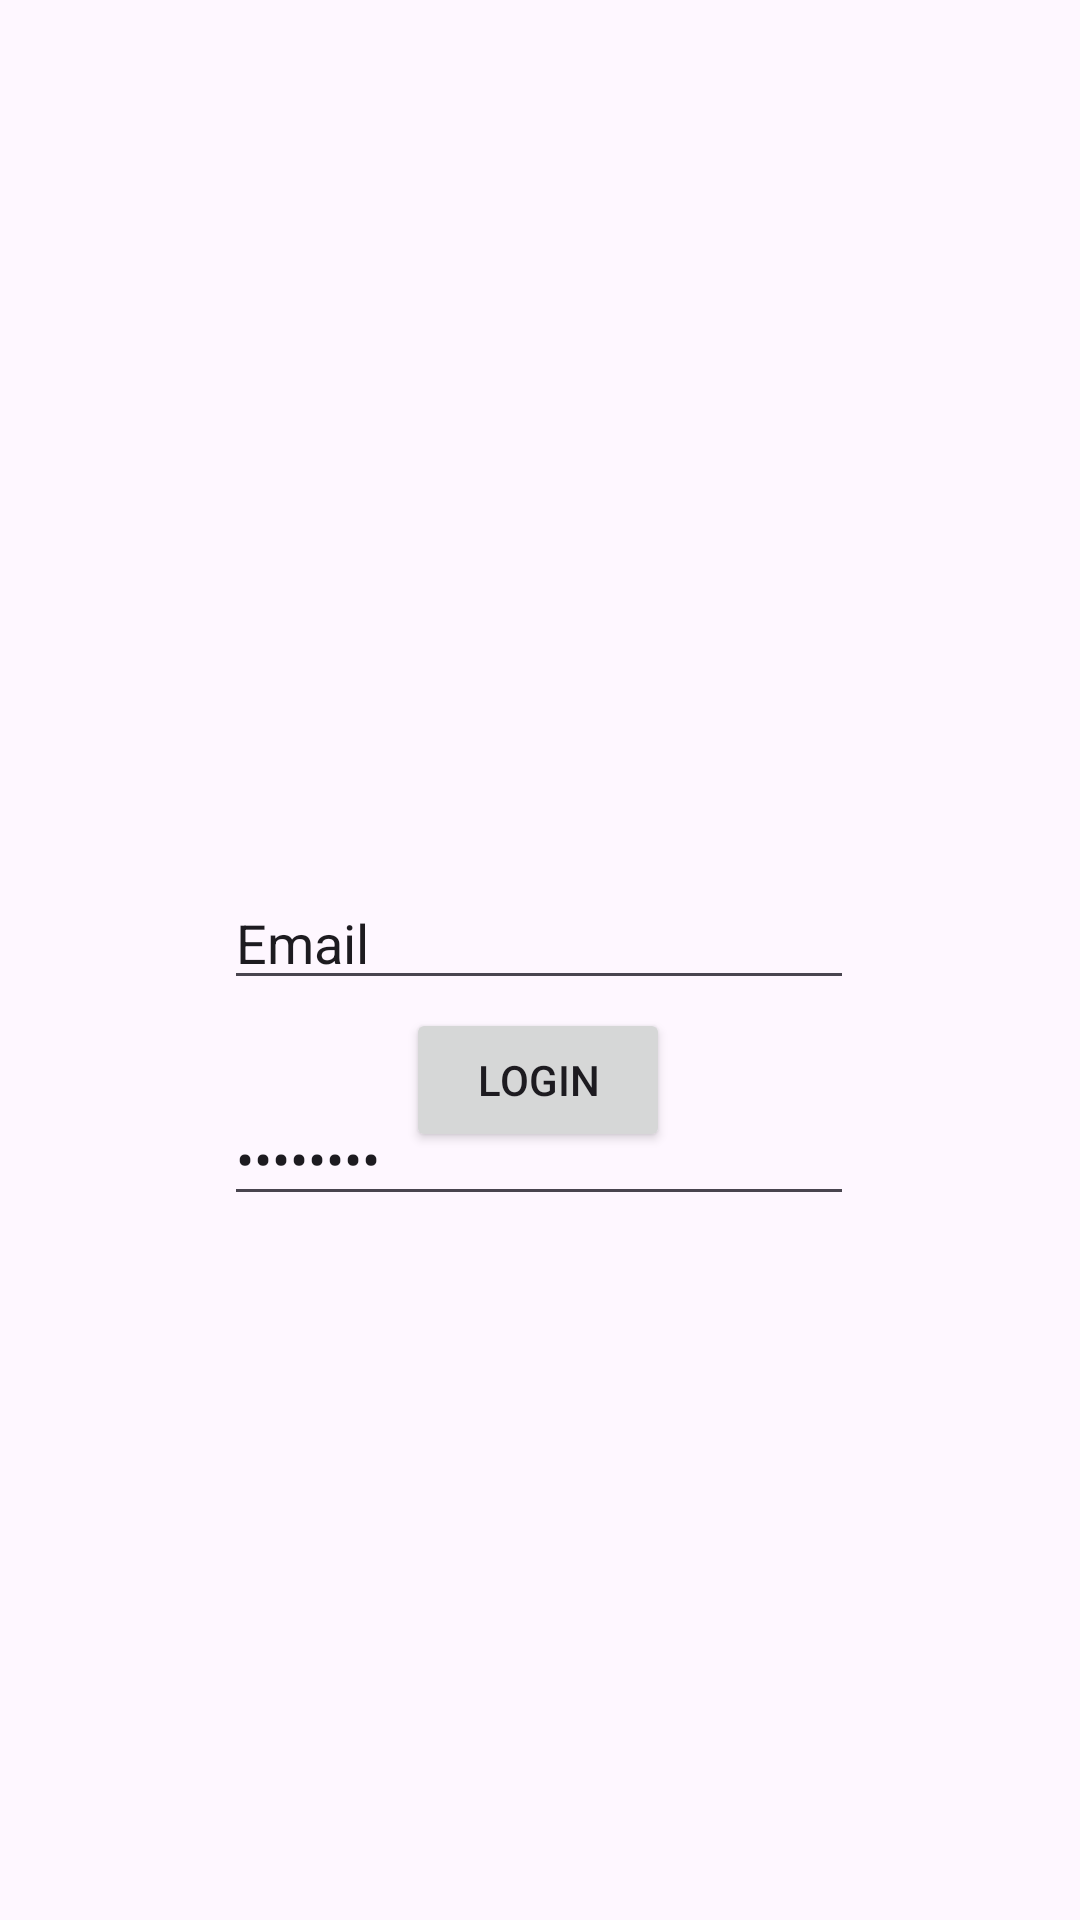

The Android layout XML behind this screen, and the referenced resources:
<!-- AndroidManifest.xml: application theme Theme.BondoMan -->
<!-- res/layout/fragment_login.xml -->
<?xml version="1.0" encoding="utf-8"?>
<androidx.constraintlayout.widget.ConstraintLayout xmlns:android="http://schemas.android.com/apk/res/android"
    xmlns:app="http://schemas.android.com/apk/res-auto"
    xmlns:tools="http://schemas.android.com/tools"
    android:layout_width="match_parent"
    android:layout_height="match_parent">

    <EditText
        android:id="@+id/emailInput"
        android:layout_width="wrap_content"
        android:layout_height="wrap_content"
        android:layout_marginTop="292dp"
        android:ems="10"
        android:inputType="text"
        android:text="Email"
        app:layout_constraintEnd_toEndOf="parent"
        app:layout_constraintHorizontal_bias="0.497"
        app:layout_constraintStart_toStartOf="parent"
        app:layout_constraintTop_toTopOf="parent" />

    <EditText
        android:id="@+id/passwordInput"
        android:layout_width="wrap_content"
        android:layout_height="wrap_content"
        android:layout_marginTop="364dp"
        android:ems="10"
        android:inputType="textPassword"
        android:text="Password"
        app:layout_constraintEnd_toEndOf="parent"
        app:layout_constraintHorizontal_bias="0.497"
        app:layout_constraintStart_toStartOf="parent"
        app:layout_constraintTop_toTopOf="parent" />

    <Button
        android:id="@+id/buttonLogin"
        android:layout_width="wrap_content"
        android:layout_height="wrap_content"
        android:layout_marginBottom="256dp"
        android:text="Login"
        app:layout_constraintBottom_toBottomOf="parent"
        app:layout_constraintEnd_toEndOf="parent"
        app:layout_constraintHorizontal_bias="0.498"
        app:layout_constraintStart_toStartOf="parent" />


</androidx.constraintlayout.widget.ConstraintLayout>
<!-- resources referenced by this layout -->
<resources>
  <style name="Theme.BondoMan" parent="Base.Theme.BondoMan" />
  <style name="Base.Theme.BondoMan" parent="Theme.Material3.Light.NoActionBar">
          
          
      </style>
</resources>
